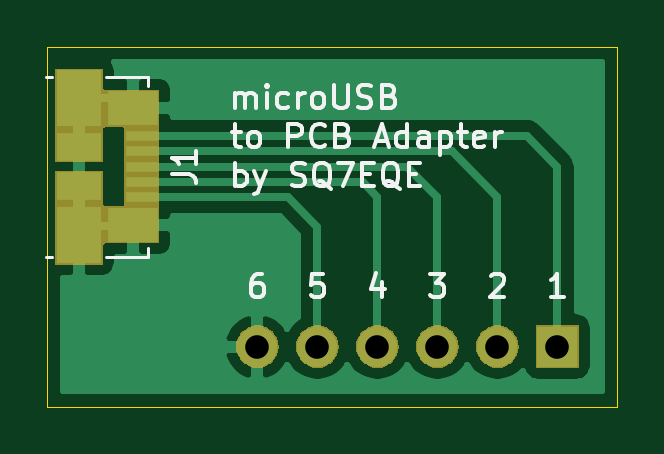
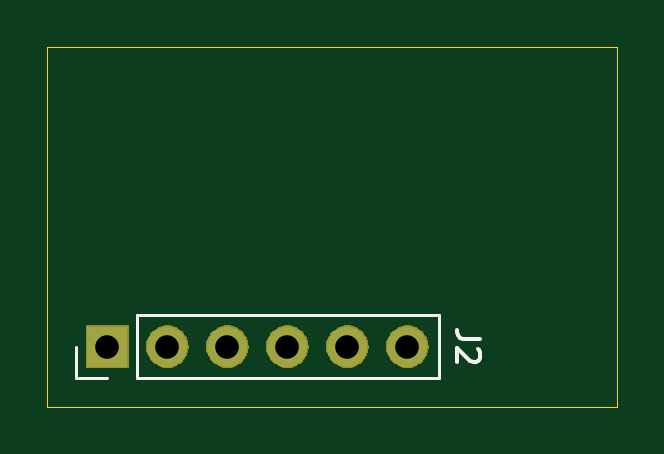
Circuit board: 11 layer files. Board 24.1 x 15.2 mm.
- bottom_copper: microUSB-to-pcb-adapter-B_Cu.gbr (978 bytes)
- bottom_mask: microUSB-to-pcb-adapter-B_Mask.gbr (5968 bytes)
- paste: microUSB-to-pcb-adapter-B_Paste.gbr (485 bytes)
- bottom_silk: microUSB-to-pcb-adapter-B_SilkS.gbr (1389 bytes)
- outline: microUSB-to-pcb-adapter-Edge_Cuts.gbr (610 bytes)
- top_copper: microUSB-to-pcb-adapter-F_Cu.gbr (14432 bytes)
- top_mask: microUSB-to-pcb-adapter-F_Mask.gbr (7399 bytes)
- paste: microUSB-to-pcb-adapter-F_Paste.gbr (871 bytes)
- top_silk: microUSB-to-pcb-adapter-F_SilkS.gbr (11383 bytes)
- drill: microUSB-to-pcb-adapter-NPTH.drl (284 bytes)
- drill: microUSB-to-pcb-adapter-PTH.drl (353 bytes)

=== bottom_copper: microUSB-to-pcb-adapter-B_Cu.gbr ===
%TF.GenerationSoftware,KiCad,Pcbnew,5.1.4-3.fc31*%
%TF.CreationDate,2019-11-19T11:19:27+01:00*%
%TF.ProjectId,microUSB-to-pcb-adapter,6d696372-6f55-4534-922d-746f2d706362,rev?*%
%TF.SameCoordinates,PX5ad6650PY59a0560*%
%TF.FileFunction,Copper,L2,Bot*%
%TF.FilePolarity,Positive*%
%FSLAX46Y46*%
G04 Gerber Fmt 4.6, Leading zero omitted, Abs format (unit mm)*
G04 Created by KiCad (PCBNEW 5.1.4-3.fc31) date 2019-11-19 11:19:27*
%MOMM*%
%LPD*%
G04 APERTURE LIST*
%TA.AperFunction,ComponentPad*%
%ADD10R,1.700000X1.700000*%
%TD*%
%TA.AperFunction,ComponentPad*%
%ADD11O,1.700000X1.700000*%
%TD*%
G04 APERTURE END LIST*
D10*
%TO.P,J2,1*%
%TO.N,Net-(J1-Pad1)*%
X21590000Y2540000D03*
D11*
%TO.P,J2,2*%
%TO.N,Net-(J1-Pad2)*%
X19050000Y2540000D03*
%TO.P,J2,3*%
%TO.N,Net-(J1-Pad3)*%
X16510000Y2540000D03*
%TO.P,J2,4*%
%TO.N,Net-(J1-Pad4)*%
X13970000Y2540000D03*
%TO.P,J2,5*%
%TO.N,Net-(J1-Pad5)*%
X11430000Y2540000D03*
%TO.P,J2,6*%
%TO.N,Net-(J1-Pad6)*%
X8890000Y2540000D03*
%TD*%
M02*

=== bottom_mask: microUSB-to-pcb-adapter-B_Mask.gbr ===
%TF.GenerationSoftware,KiCad,Pcbnew,5.1.4-3.fc31*%
%TF.CreationDate,2019-11-19T11:19:27+01:00*%
%TF.ProjectId,microUSB-to-pcb-adapter,6d696372-6f55-4534-922d-746f2d706362,rev?*%
%TF.SameCoordinates,PX5ad6650PY59a0560*%
%TF.FileFunction,Soldermask,Bot*%
%TF.FilePolarity,Negative*%
%FSLAX46Y46*%
G04 Gerber Fmt 4.6, Leading zero omitted, Abs format (unit mm)*
G04 Created by KiCad (PCBNEW 5.1.4-3.fc31) date 2019-11-19 11:19:27*
%MOMM*%
%LPD*%
G04 APERTURE LIST*
%ADD10C,0.150000*%
G04 APERTURE END LIST*
D10*
G36*
X22491000Y1639000D02*
G01*
X20689000Y1639000D01*
X20689000Y3441000D01*
X22491000Y3441000D01*
X22491000Y1639000D01*
X22491000Y1639000D01*
G37*
G36*
X19160443Y3434481D02*
G01*
X19226627Y3427963D01*
X19396466Y3376443D01*
X19552991Y3292778D01*
X19588729Y3263448D01*
X19690186Y3180186D01*
X19773448Y3078729D01*
X19802778Y3042991D01*
X19886443Y2886466D01*
X19937963Y2716627D01*
X19955359Y2540000D01*
X19937963Y2363373D01*
X19886443Y2193534D01*
X19802778Y2037009D01*
X19773448Y2001271D01*
X19690186Y1899814D01*
X19588729Y1816552D01*
X19552991Y1787222D01*
X19396466Y1703557D01*
X19226627Y1652037D01*
X19160443Y1645519D01*
X19094260Y1639000D01*
X19005740Y1639000D01*
X18939557Y1645519D01*
X18873373Y1652037D01*
X18703534Y1703557D01*
X18547009Y1787222D01*
X18511271Y1816552D01*
X18409814Y1899814D01*
X18326552Y2001271D01*
X18297222Y2037009D01*
X18213557Y2193534D01*
X18162037Y2363373D01*
X18144641Y2540000D01*
X18162037Y2716627D01*
X18213557Y2886466D01*
X18297222Y3042991D01*
X18326552Y3078729D01*
X18409814Y3180186D01*
X18511271Y3263448D01*
X18547009Y3292778D01*
X18703534Y3376443D01*
X18873373Y3427963D01*
X18939557Y3434481D01*
X19005740Y3441000D01*
X19094260Y3441000D01*
X19160443Y3434481D01*
X19160443Y3434481D01*
G37*
G36*
X16620443Y3434481D02*
G01*
X16686627Y3427963D01*
X16856466Y3376443D01*
X17012991Y3292778D01*
X17048729Y3263448D01*
X17150186Y3180186D01*
X17233448Y3078729D01*
X17262778Y3042991D01*
X17346443Y2886466D01*
X17397963Y2716627D01*
X17415359Y2540000D01*
X17397963Y2363373D01*
X17346443Y2193534D01*
X17262778Y2037009D01*
X17233448Y2001271D01*
X17150186Y1899814D01*
X17048729Y1816552D01*
X17012991Y1787222D01*
X16856466Y1703557D01*
X16686627Y1652037D01*
X16620443Y1645519D01*
X16554260Y1639000D01*
X16465740Y1639000D01*
X16399557Y1645519D01*
X16333373Y1652037D01*
X16163534Y1703557D01*
X16007009Y1787222D01*
X15971271Y1816552D01*
X15869814Y1899814D01*
X15786552Y2001271D01*
X15757222Y2037009D01*
X15673557Y2193534D01*
X15622037Y2363373D01*
X15604641Y2540000D01*
X15622037Y2716627D01*
X15673557Y2886466D01*
X15757222Y3042991D01*
X15786552Y3078729D01*
X15869814Y3180186D01*
X15971271Y3263448D01*
X16007009Y3292778D01*
X16163534Y3376443D01*
X16333373Y3427963D01*
X16399557Y3434481D01*
X16465740Y3441000D01*
X16554260Y3441000D01*
X16620443Y3434481D01*
X16620443Y3434481D01*
G37*
G36*
X14080443Y3434481D02*
G01*
X14146627Y3427963D01*
X14316466Y3376443D01*
X14472991Y3292778D01*
X14508729Y3263448D01*
X14610186Y3180186D01*
X14693448Y3078729D01*
X14722778Y3042991D01*
X14806443Y2886466D01*
X14857963Y2716627D01*
X14875359Y2540000D01*
X14857963Y2363373D01*
X14806443Y2193534D01*
X14722778Y2037009D01*
X14693448Y2001271D01*
X14610186Y1899814D01*
X14508729Y1816552D01*
X14472991Y1787222D01*
X14316466Y1703557D01*
X14146627Y1652037D01*
X14080443Y1645519D01*
X14014260Y1639000D01*
X13925740Y1639000D01*
X13859557Y1645519D01*
X13793373Y1652037D01*
X13623534Y1703557D01*
X13467009Y1787222D01*
X13431271Y1816552D01*
X13329814Y1899814D01*
X13246552Y2001271D01*
X13217222Y2037009D01*
X13133557Y2193534D01*
X13082037Y2363373D01*
X13064641Y2540000D01*
X13082037Y2716627D01*
X13133557Y2886466D01*
X13217222Y3042991D01*
X13246552Y3078729D01*
X13329814Y3180186D01*
X13431271Y3263448D01*
X13467009Y3292778D01*
X13623534Y3376443D01*
X13793373Y3427963D01*
X13859557Y3434481D01*
X13925740Y3441000D01*
X14014260Y3441000D01*
X14080443Y3434481D01*
X14080443Y3434481D01*
G37*
G36*
X11540443Y3434481D02*
G01*
X11606627Y3427963D01*
X11776466Y3376443D01*
X11932991Y3292778D01*
X11968729Y3263448D01*
X12070186Y3180186D01*
X12153448Y3078729D01*
X12182778Y3042991D01*
X12266443Y2886466D01*
X12317963Y2716627D01*
X12335359Y2540000D01*
X12317963Y2363373D01*
X12266443Y2193534D01*
X12182778Y2037009D01*
X12153448Y2001271D01*
X12070186Y1899814D01*
X11968729Y1816552D01*
X11932991Y1787222D01*
X11776466Y1703557D01*
X11606627Y1652037D01*
X11540443Y1645519D01*
X11474260Y1639000D01*
X11385740Y1639000D01*
X11319557Y1645519D01*
X11253373Y1652037D01*
X11083534Y1703557D01*
X10927009Y1787222D01*
X10891271Y1816552D01*
X10789814Y1899814D01*
X10706552Y2001271D01*
X10677222Y2037009D01*
X10593557Y2193534D01*
X10542037Y2363373D01*
X10524641Y2540000D01*
X10542037Y2716627D01*
X10593557Y2886466D01*
X10677222Y3042991D01*
X10706552Y3078729D01*
X10789814Y3180186D01*
X10891271Y3263448D01*
X10927009Y3292778D01*
X11083534Y3376443D01*
X11253373Y3427963D01*
X11319557Y3434481D01*
X11385740Y3441000D01*
X11474260Y3441000D01*
X11540443Y3434481D01*
X11540443Y3434481D01*
G37*
G36*
X9000443Y3434481D02*
G01*
X9066627Y3427963D01*
X9236466Y3376443D01*
X9392991Y3292778D01*
X9428729Y3263448D01*
X9530186Y3180186D01*
X9613448Y3078729D01*
X9642778Y3042991D01*
X9726443Y2886466D01*
X9777963Y2716627D01*
X9795359Y2540000D01*
X9777963Y2363373D01*
X9726443Y2193534D01*
X9642778Y2037009D01*
X9613448Y2001271D01*
X9530186Y1899814D01*
X9428729Y1816552D01*
X9392991Y1787222D01*
X9236466Y1703557D01*
X9066627Y1652037D01*
X9000443Y1645519D01*
X8934260Y1639000D01*
X8845740Y1639000D01*
X8779557Y1645519D01*
X8713373Y1652037D01*
X8543534Y1703557D01*
X8387009Y1787222D01*
X8351271Y1816552D01*
X8249814Y1899814D01*
X8166552Y2001271D01*
X8137222Y2037009D01*
X8053557Y2193534D01*
X8002037Y2363373D01*
X7984641Y2540000D01*
X8002037Y2716627D01*
X8053557Y2886466D01*
X8137222Y3042991D01*
X8166552Y3078729D01*
X8249814Y3180186D01*
X8351271Y3263448D01*
X8387009Y3292778D01*
X8543534Y3376443D01*
X8713373Y3427963D01*
X8779557Y3434481D01*
X8845740Y3441000D01*
X8934260Y3441000D01*
X9000443Y3434481D01*
X9000443Y3434481D01*
G37*
M02*

=== paste: microUSB-to-pcb-adapter-B_Paste.gbr ===
%TF.GenerationSoftware,KiCad,Pcbnew,5.1.4-3.fc31*%
%TF.CreationDate,2019-11-19T11:19:27+01:00*%
%TF.ProjectId,microUSB-to-pcb-adapter,6d696372-6f55-4534-922d-746f2d706362,rev?*%
%TF.SameCoordinates,PX5ad6650PY59a0560*%
%TF.FileFunction,Paste,Bot*%
%TF.FilePolarity,Positive*%
%FSLAX46Y46*%
G04 Gerber Fmt 4.6, Leading zero omitted, Abs format (unit mm)*
G04 Created by KiCad (PCBNEW 5.1.4-3.fc31) date 2019-11-19 11:19:27*
%MOMM*%
%LPD*%
G04 APERTURE LIST*
G04 APERTURE END LIST*
M02*

=== bottom_silk: microUSB-to-pcb-adapter-B_SilkS.gbr ===
%TF.GenerationSoftware,KiCad,Pcbnew,5.1.4-3.fc31*%
%TF.CreationDate,2019-11-19T11:19:27+01:00*%
%TF.ProjectId,microUSB-to-pcb-adapter,6d696372-6f55-4534-922d-746f2d706362,rev?*%
%TF.SameCoordinates,PX5ad6650PY59a0560*%
%TF.FileFunction,Legend,Bot*%
%TF.FilePolarity,Positive*%
%FSLAX46Y46*%
G04 Gerber Fmt 4.6, Leading zero omitted, Abs format (unit mm)*
G04 Created by KiCad (PCBNEW 5.1.4-3.fc31) date 2019-11-19 11:19:27*
%MOMM*%
%LPD*%
G04 APERTURE LIST*
%ADD10C,0.120000*%
%ADD11C,0.150000*%
%ADD12R,1.802000X1.802000*%
%ADD13O,1.802000X1.802000*%
G04 APERTURE END LIST*
D10*
%TO.C,J2*%
X7560000Y1210000D02*
X7560000Y3870000D01*
X20320000Y1210000D02*
X7560000Y1210000D01*
X20320000Y3870000D02*
X7560000Y3870000D01*
X20320000Y1210000D02*
X20320000Y3870000D01*
X21590000Y1210000D02*
X22920000Y1210000D01*
X22920000Y1210000D02*
X22920000Y2540000D01*
D11*
X5802380Y2873334D02*
X6516666Y2873334D01*
X6659523Y2920953D01*
X6754761Y3016191D01*
X6802380Y3159048D01*
X6802380Y3254286D01*
X5897619Y2444762D02*
X5850000Y2397143D01*
X5802380Y2301905D01*
X5802380Y2063810D01*
X5850000Y1968572D01*
X5897619Y1920953D01*
X5992857Y1873334D01*
X6088095Y1873334D01*
X6230952Y1920953D01*
X6802380Y2492381D01*
X6802380Y1873334D01*
%TD*%
%LPC*%
D12*
%TO.C,J2*%
X21590000Y2540000D03*
D13*
X19050000Y2540000D03*
X16510000Y2540000D03*
X13970000Y2540000D03*
X11430000Y2540000D03*
X8890000Y2540000D03*
%TD*%
M02*

=== outline: microUSB-to-pcb-adapter-Edge_Cuts.gbr ===
%TF.GenerationSoftware,KiCad,Pcbnew,5.1.4-3.fc31*%
%TF.CreationDate,2019-11-19T11:19:27+01:00*%
%TF.ProjectId,microUSB-to-pcb-adapter,6d696372-6f55-4534-922d-746f2d706362,rev?*%
%TF.SameCoordinates,PX5ad6650PY59a0560*%
%TF.FileFunction,Profile,NP*%
%FSLAX46Y46*%
G04 Gerber Fmt 4.6, Leading zero omitted, Abs format (unit mm)*
G04 Created by KiCad (PCBNEW 5.1.4-3.fc31) date 2019-11-19 11:19:27*
%MOMM*%
%LPD*%
G04 APERTURE LIST*
%ADD10C,0.050000*%
G04 APERTURE END LIST*
D10*
X24130000Y0D02*
X0Y0D01*
X24130000Y15240000D02*
X24130000Y0D01*
X0Y15240000D02*
X24130000Y15240000D01*
X0Y0D02*
X0Y15240000D01*
M02*

=== top_copper: microUSB-to-pcb-adapter-F_Cu.gbr (14432 bytes, source omitted) ===
=== top_mask: microUSB-to-pcb-adapter-F_Mask.gbr (7399 bytes, source omitted) ===
=== paste: microUSB-to-pcb-adapter-F_Paste.gbr ===
%TF.GenerationSoftware,KiCad,Pcbnew,5.1.4-3.fc31*%
%TF.CreationDate,2019-11-19T11:19:27+01:00*%
%TF.ProjectId,microUSB-to-pcb-adapter,6d696372-6f55-4534-922d-746f2d706362,rev?*%
%TF.SameCoordinates,PX5ad6650PY59a0560*%
%TF.FileFunction,Paste,Top*%
%TF.FilePolarity,Positive*%
%FSLAX46Y46*%
G04 Gerber Fmt 4.6, Leading zero omitted, Abs format (unit mm)*
G04 Created by KiCad (PCBNEW 5.1.4-3.fc31) date 2019-11-19 11:19:27*
%MOMM*%
%LPD*%
G04 APERTURE LIST*
%ADD10R,1.900000X1.175000*%
%ADD11R,1.900000X2.375000*%
%ADD12R,2.100000X1.475000*%
%ADD13R,1.380000X0.450000*%
G04 APERTURE END LIST*
D10*
%TO.C,J1*%
X1340000Y9320000D03*
X1340000Y11000000D03*
D11*
X1340000Y7250000D03*
X1340000Y13070000D03*
D12*
X3640000Y7697500D03*
X3640000Y12622500D03*
D13*
X4000000Y8860000D03*
X4000000Y9510000D03*
X4000000Y10160000D03*
X4000000Y10810000D03*
X4000000Y11460000D03*
%TD*%
M02*

=== top_silk: microUSB-to-pcb-adapter-F_SilkS.gbr (11383 bytes, source omitted) ===
=== drill: microUSB-to-pcb-adapter-NPTH.drl ===
M48
; DRILL file {KiCad 5.1.4-3.fc31} date wto, 19 lis 2019, 11:19:32
; FORMAT={-:-/ absolute / inch / decimal}
; #@! TF.CreationDate,2019-11-19T11:19:32+01:00
; #@! TF.GenerationSoftware,Kicad,Pcbnew,5.1.4-3.fc31
; #@! TF.FileFunction,NonPlated,1,2,NPTH
FMAT,2
INCH
%
G90
G05
T0
M30

=== drill: microUSB-to-pcb-adapter-PTH.drl ===
M48
; DRILL file {KiCad 5.1.4-3.fc31} date wto, 19 lis 2019, 11:19:32
; FORMAT={-:-/ absolute / inch / decimal}
; #@! TF.CreationDate,2019-11-19T11:19:32+01:00
; #@! TF.GenerationSoftware,Kicad,Pcbnew,5.1.4-3.fc31
; #@! TF.FileFunction,Plated,1,2,PTH
FMAT,2
INCH
T1C0.0394
%
G90
G05
T1
X0.35Y0.1
X0.45Y0.1
X0.55Y0.1
X0.65Y0.1
X0.75Y0.1
X0.85Y0.1
T0
M30
